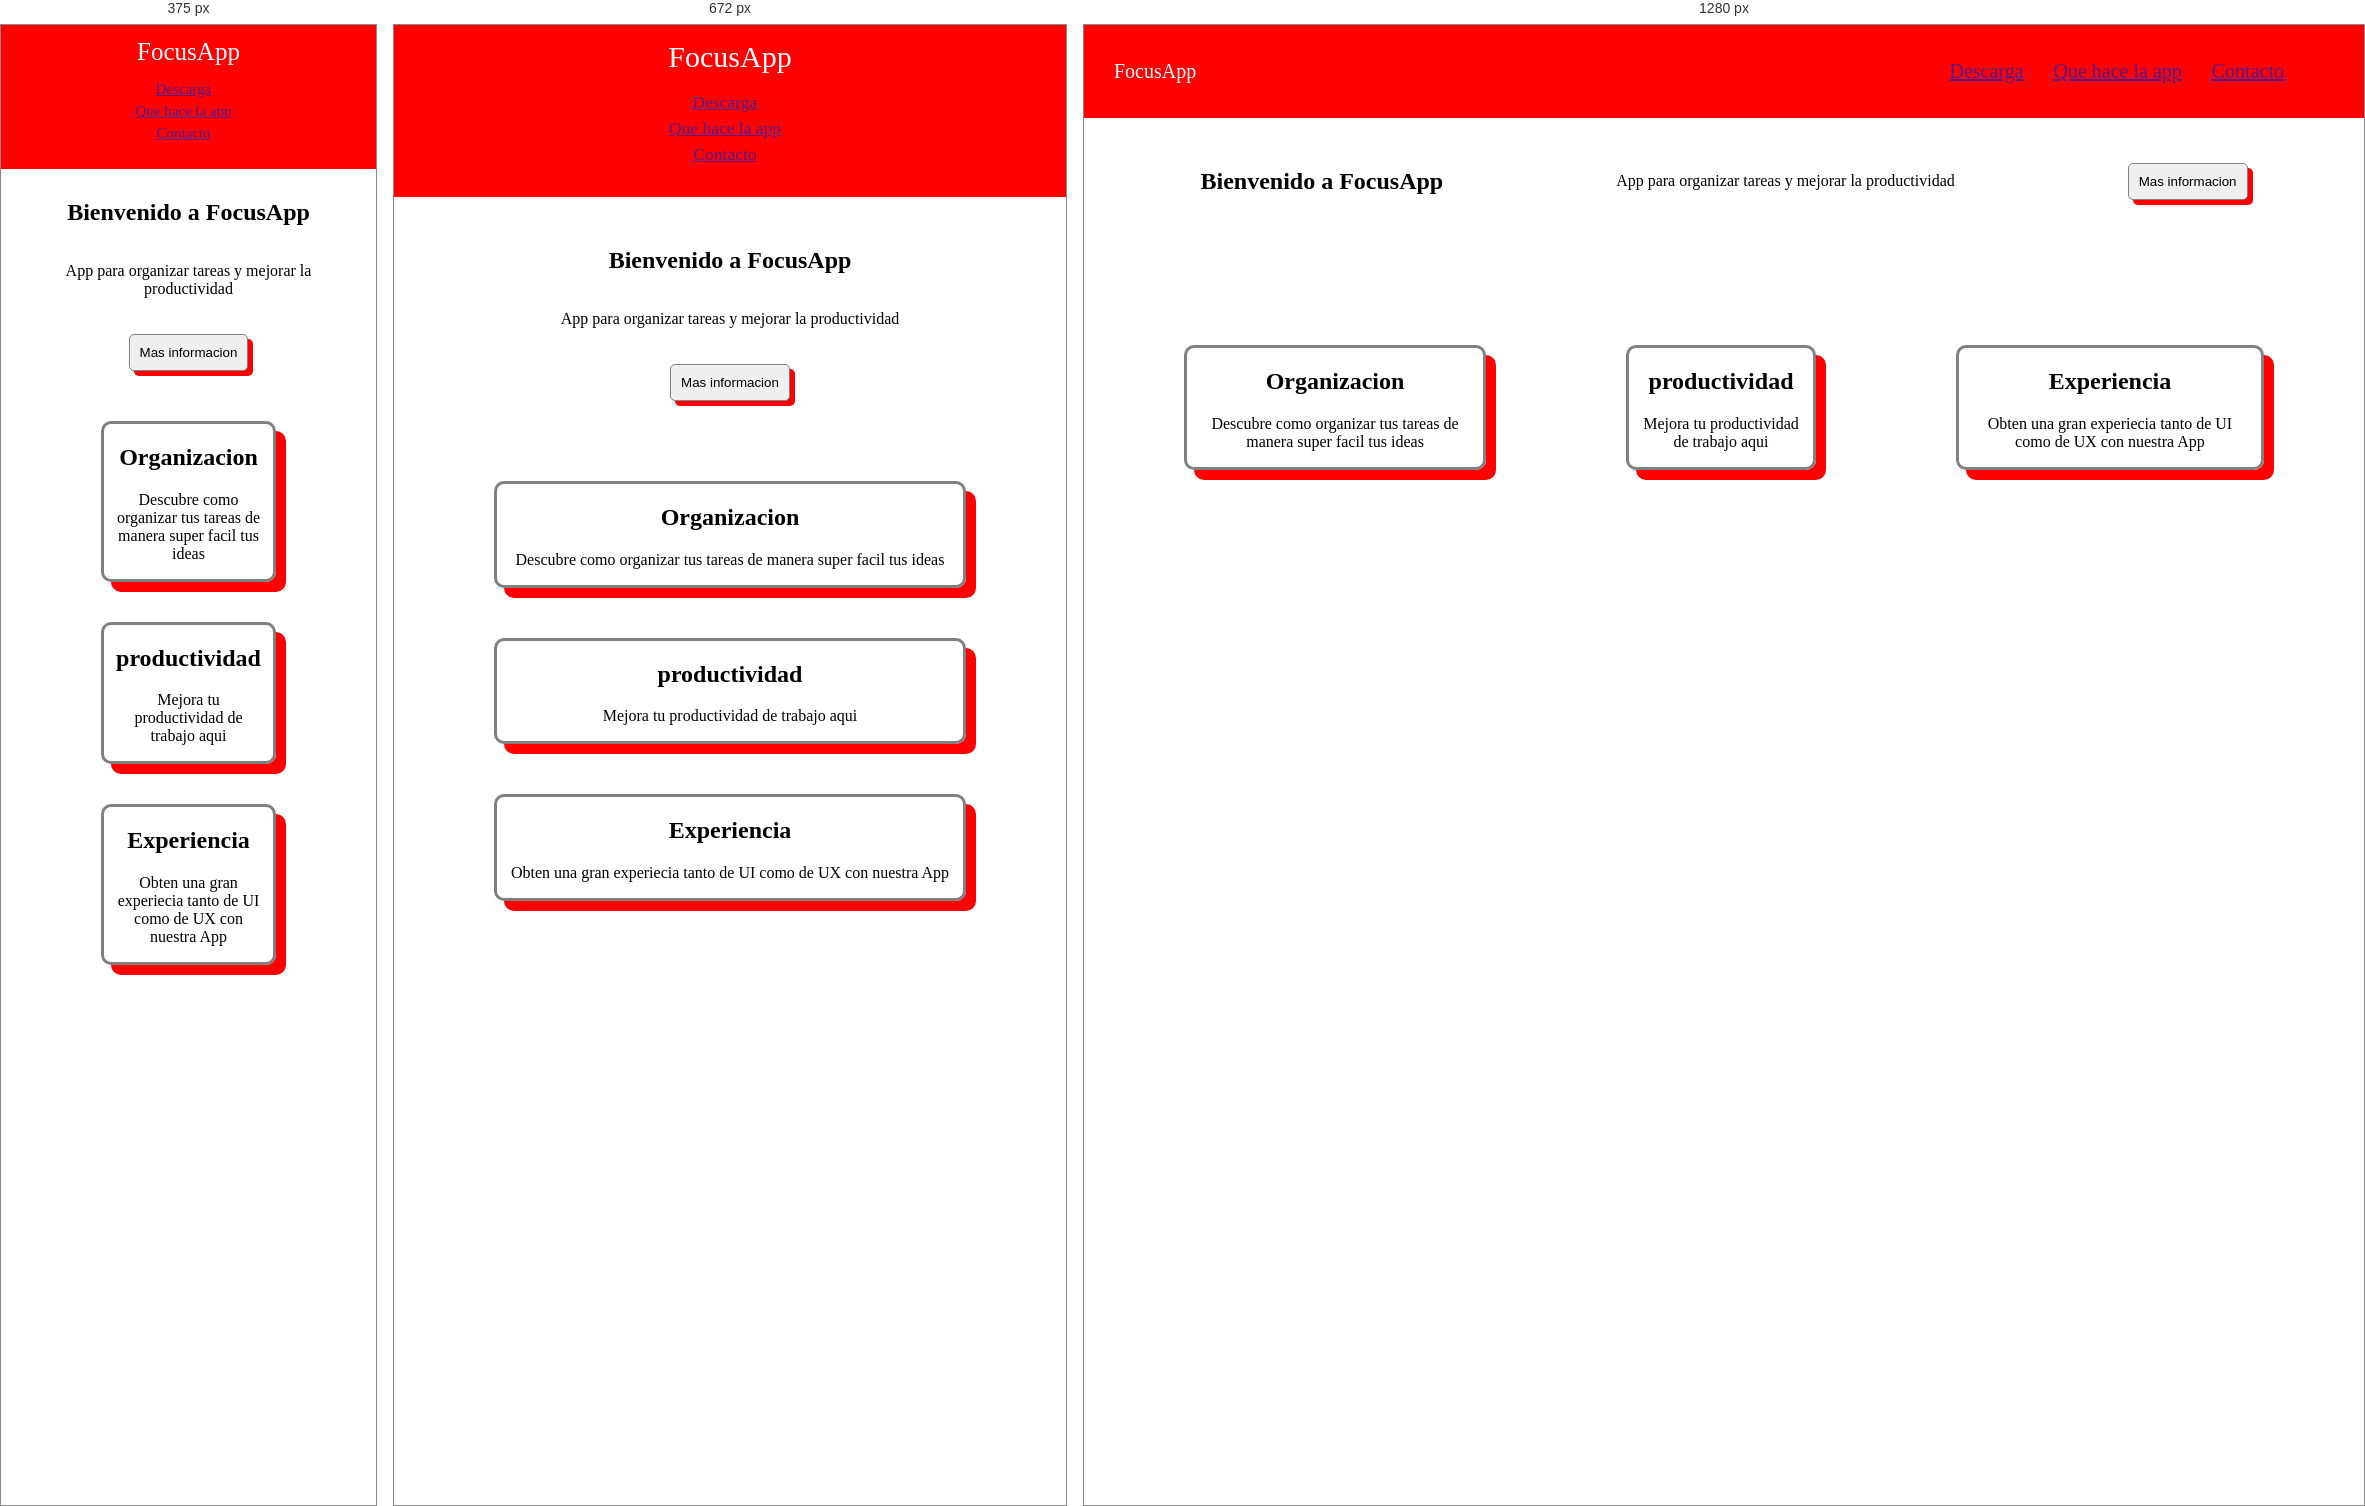
Rendered at 375 px, 672 px and 1280 px, left to right.

<!-- file: Tarea_Clase_5.html -->
<!DOCTYPE html>
<html lang="en">
<head>
    <meta charset="UTF-8">
    <meta name="viewport" content="width=device-width, initial-scale=1.0">
    <title>Document</title>
    <link rel="stylesheet" href="Tarea_Clase_5.css">
</head>
<body>
    <nav class="navbar">
        <div class="logo">FocusApp</div>
        <ul class="menu">
            <li>
                <a href="">Descarga</a>
            </li>
            <li>
                <a href="">Que hace la app</a>
            </li>
            <li>
                <a href="">Contacto</a>
            </li>
        </ul>         
    </nav>

    <section class="hero">
        <div class="hero-text">
           <h2>Bienvenido a FocusApp</h2>
        </div>
        <div >
           <p>App para organizar tareas y mejorar la productividad</p>
        </div>
        <div>   
            <button>Mas informacion</button>
        </div>
              
    </section>

    <section class="cards">
        <div class="card">
            <h2>Organizacion</h2>
            <p>Descubre como organizar tus tareas de manera super facil tus ideas</p>
        </div>
        <div class="card">
            <h2>productividad</h2>
            <p>Mejora tu productividad de trabajo aqui</p>
        </div>
        <div class="card">
            <h2>Experiencia</h2>
            <p>Obten una gran experiecia tanto de UI como de UX con nuestra App</p>
        </div>
    </section>
</body>
</html>

/* @media block from Tarea_Clase_5.css */
@media (max-width: 768px) {

    .navbar {
        flex-direction: column;
        padding: 15px 30px;
        font-size: 30px;
        text-align: center;
        justify-content: center;      
    }

    .menu {
        flex-direction: column;
        font-size: 17.5px;
        gap: 5px;     
    }

    .hero {
        display: flex;
        flex-direction: column;
        align-items: center;
        text-align: center;
        button {
            margin-top: 20px;
        }
    }

    .cards {
        flex-direction: column;
        gap: 50px;
        margin-top: -50px;
    }
}

/* @media block from Tarea_Clase_5.css */
@media (max-width: 576px) {

    .navbar {
        flex-direction: column;
        padding: 12.5px 25px;
        font-size: 25px;
        text-align: center;
        justify-content: center;      
    }

    .menu {
        flex-direction: column;
        font-size: 15px;
        gap: 5px;     
    }

    .hero {
        display: flex;
        flex-direction: column;
        align-items: center;
        text-align: center;
        margin-top: -20px;
        button {
            margin-top: 20px;
        }
    }

    .cards {
        flex-direction: column;
        gap: 40px;
        margin-top: -80px;
    }
}